Labelled photos from "dataset", an image-classification folder in xsrajasso/arboles. The possible labels are: green, ground, leafless, red, yellow.

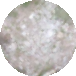
Label: ground

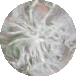
Label: leafless

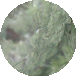
Label: green

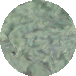
Label: green

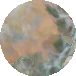
Label: yellow

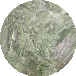
Label: green
